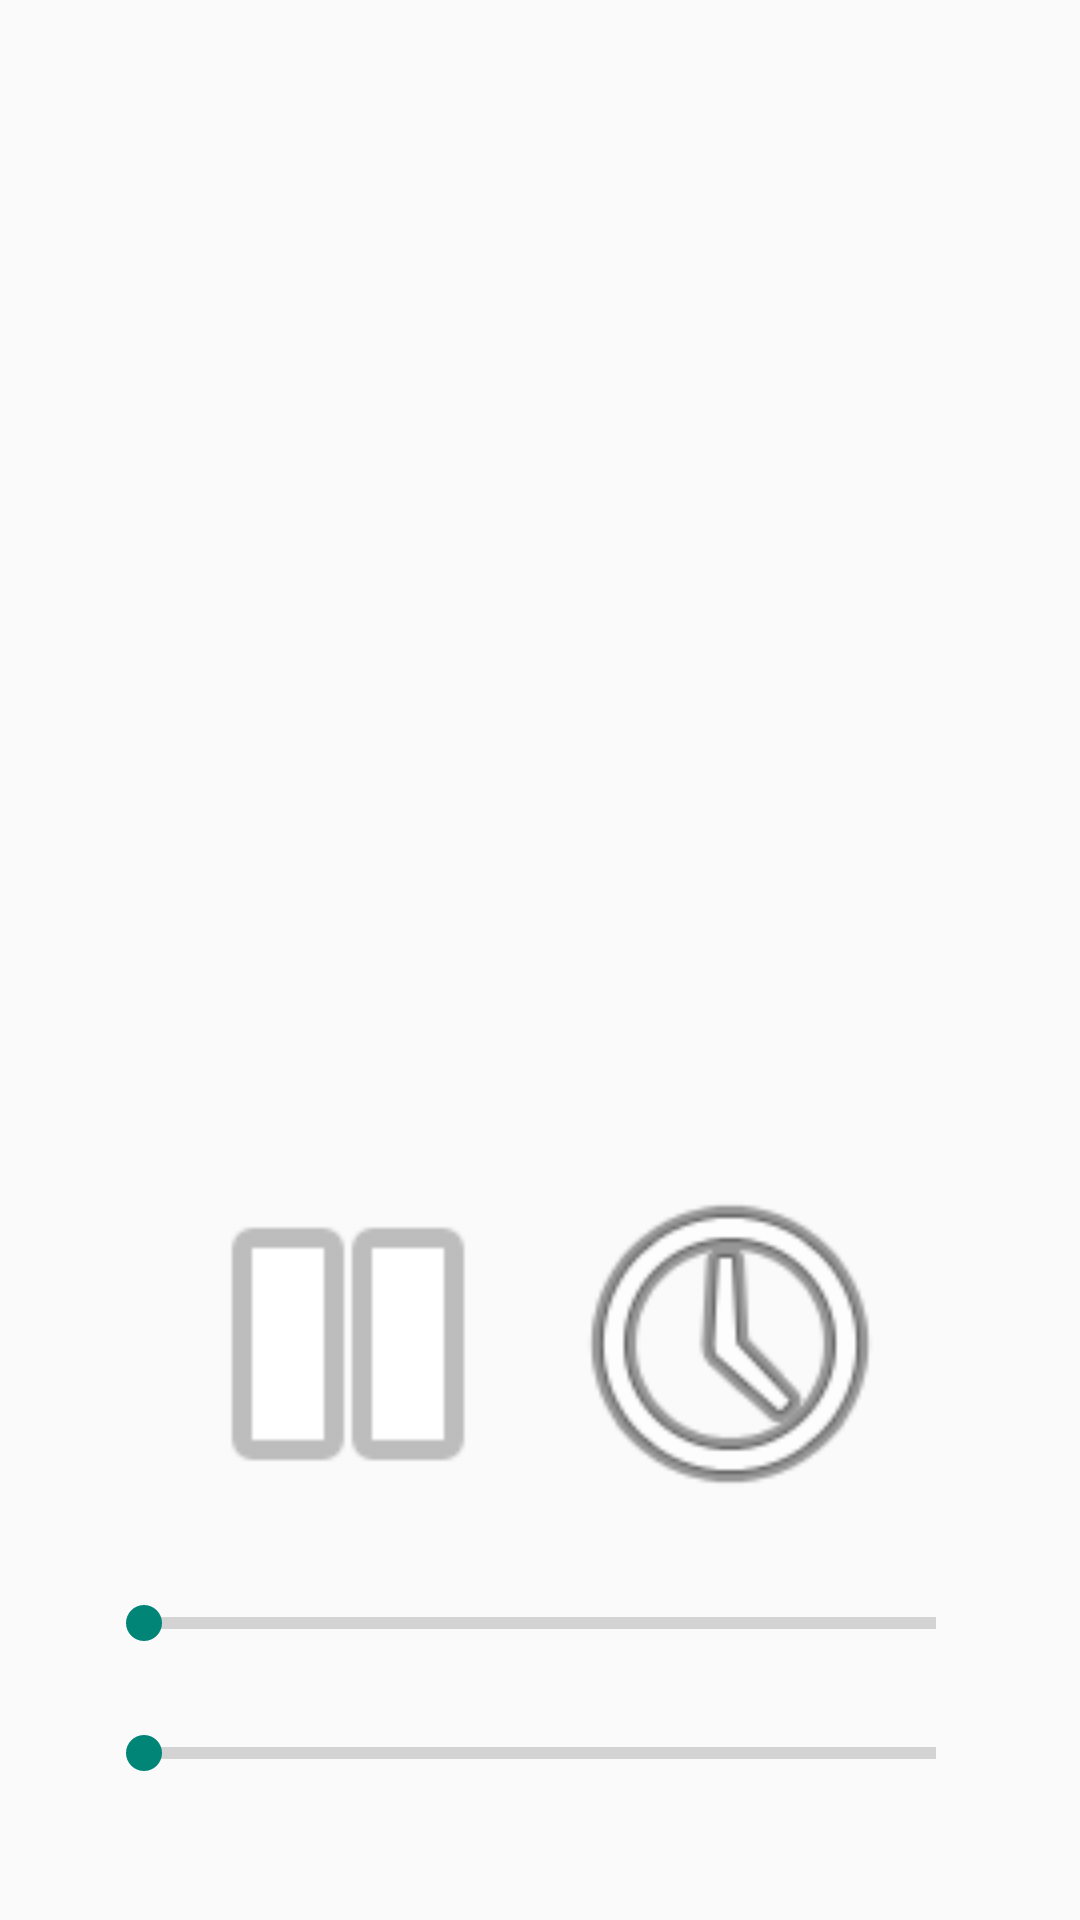

Layout XML and referenced resources for this Android screen:
<!-- AndroidManifest.xml: application theme AppTheme -->
<!-- res/layout/activity_play_music.xml -->
<?xml version="1.0" encoding="utf-8"?>
<android.support.constraint.ConstraintLayout xmlns:android="http://schemas.android.com/apk/res/android"
    xmlns:app="http://schemas.android.com/apk/res-auto"
    xmlns:tools="http://schemas.android.com/tools"
    android:id="@+id/constraintid"
    android:layout_width="match_parent"
    android:layout_height="match_parent"
    tools:context=".Play_music">

    <Button
        android:id="@+id/playid"
        android:layout_width="128dp"
        android:layout_height="128dp"
        android:layout_marginEnd="60dp"
        android:background="@android:drawable/ic_menu_recent_history"
        app:layout_constraintBottom_toBottomOf="parent"
        app:layout_constraintEnd_toEndOf="parent"
        app:layout_constraintHorizontal_bias="0.5"
        app:layout_constraintStart_toEndOf="@+id/stopid"
        app:layout_constraintTop_toTopOf="parent"
        app:layout_constraintVertical_bias="0.749" />

    <Button
        android:id="@+id/stopid"
        android:layout_width="128dp"
        android:layout_height="128dp"
        android:layout_marginStart="60dp"
        android:background="@android:drawable/ic_media_pause"
        app:layout_constraintBottom_toBottomOf="parent"
        app:layout_constraintEnd_toStartOf="@+id/playid"
        app:layout_constraintHorizontal_bias="0.5"
        app:layout_constraintStart_toStartOf="parent"
        app:layout_constraintTop_toTopOf="parent"
        app:layout_constraintVertical_bias="0.75" />


    <SeekBar
        android:id="@+id/seekbar"
        style="?android:attr/progressBarStyleHorizontal"
        android:layout_width="match_parent"
        android:layout_height="wrap_content"
        android:layout_marginEnd="32dp"
        android:layout_marginStart="32dp"
        android:layout_marginTop="64dp"
        app:layout_constraintEnd_toEndOf="parent"
        app:layout_constraintHorizontal_bias="0.0"
        app:layout_constraintStart_toStartOf="parent"
        app:layout_constraintTop_toBottomOf="@+id/playid" />

    <SeekBar
        android:id="@+id/seekVolume"
        style="?android:attr/progressBarStyleHorizontal"
        android:layout_width="match_parent"
        android:layout_height="wrap_content"
        android:layout_marginEnd="32dp"
        android:layout_marginStart="32dp"
        android:layout_marginTop="20dp"
        app:layout_constraintEnd_toEndOf="parent"
        app:layout_constraintHorizontal_bias="0.0"
        app:layout_constraintStart_toStartOf="parent"
        app:layout_constraintTop_toBottomOf="@+id/stopid" />

</android.support.constraint.ConstraintLayout>
<!-- resources referenced by this layout -->
<resources>
  <style name="AppTheme" parent="android:Theme.Material.Light.NoActionBar">
          <item name="android:statusBarColor">@color/colorPrimary</item>
          
      </style>
  <color name="colorPrimary">#3F51B5</color>
</resources>
